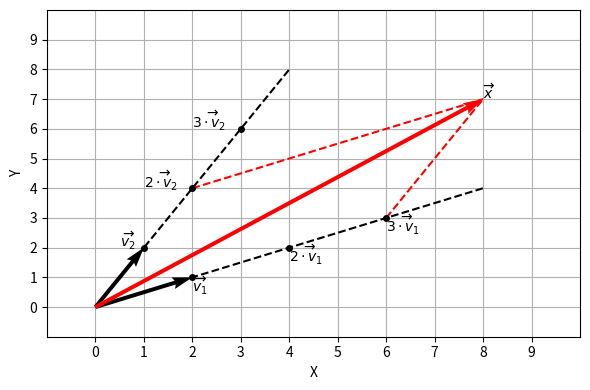

The matplotlib source for this figure:
#!/usr/bin/env python
# coding: utf-8

# In[1]:


from matplotlib import pyplot as plt
plt.rcParams.update({'figure.max_open_warning': False})

# %matplotlib widget

import numpy as np


# <a id='math-lab-linear_transform'></a>
# # Линейные преобразования
# 
# ```{prf:определение}
# :nonumber:
# Пусть имеется множество [векторов](./LAB-1-Vectors.md), для каждого из которых определены операции [сложения и умножения на скаляр](./LAB-2-VectorOperations.html#math-lab-vector_operations), при этом, если результаты данных операций также принадлежат данному множеству, и для каждого элемента этого множества выполняются [аксиомы векторного пространства](https://en.wikipedia.org/wiki/Vector_space), то такое множество называется ***векторным (или линейным) пространством***.
# ```
# 
# ```{prf:определение}
# :nonumber:
# Если в некотором линейном пространстве $V$ каждому вектору $\vec{v}$ по некоторому правилу $T$ поставлен в соответствие вектор $\vec{u}$ этого же пространства, то говорят, что в данном пространстве задана ***функция линейного преобразования*** (*linear transformation*).
# +++
# $$ \vec{u} = T \left(\vec{v} \right). $$
# ```
# 
# При этом, для функции линейного преобразования должны выполняться ***свойства линейности***:
# 
# $$ T\left(a+b\right)=T\left(a\right)+T\left(b\right) ;\\ T\left(\lambda a\right) = \lambda T\left(a\right). $$
# 
# Рассмотрим пример. Пусть функция преобразования определена так, что:
# 
# $$ T\left( \begin{bmatrix} x_1 \\ x_2 \end{bmatrix} \right) = \begin{bmatrix} x_1 + x_2 \\ 3x_1 \end{bmatrix}. $$
# 
# Рассмотрим два вектора $\vec{a}=\begin{bmatrix} a_1 \\ a_2 \end{bmatrix}$ и $\vec{b}=\begin{bmatrix} b_1 \\ b_2 \end{bmatrix}.$ Их сумма:
# 
# $$ \vec{a} + \vec{b} = \begin{bmatrix} a_1 + b_1 \\ a_2 + b_2 \end{bmatrix}. $$
# 
# Тогда:
# 
# $$ T\left(\vec{a} + \vec{b}\right)=T\left( \begin{bmatrix} a_1 + b_1 \\ a_2 + b_2 \end{bmatrix} \right) = \begin{bmatrix} a_1 + b_1 + a_2 + b_2 \\ 3a_1 + 3b_2 \end{bmatrix}.$$
# 
# Линейное преобразование вектора $\vec{a}$:
# 
# $$ T \left(\vec{a} \right)=T\left( \begin{bmatrix} a_1 \\ a_2 \end{bmatrix} \right) = \begin{bmatrix} a_1 + a_2 \\ 3a_1 \end{bmatrix}. $$
# 
# Линейное преобразование вектора $\vec{b}$:
# 
# $$ T\left(\vec{b}\right)=T\left( \begin{bmatrix} b_1 \\ b_2 \end{bmatrix} \right) = \begin{bmatrix} b_1 + b_2 \\ 3b_1 \end{bmatrix}. \\ T(\vec{a}) + T(\vec{b}) = \begin{bmatrix} a_1 + a_2 \\ 3a_1 \end{bmatrix} + \begin{bmatrix} b_1 + b_2 \\ 3b_1 \end{bmatrix} = \begin{bmatrix} a_1 + a_2 + b_1 + b_2 \\ 3a_1 + 3b_1 \end{bmatrix}. $$
# 
# Из этого следует, что
# 
# $$ T \left(\vec{a} + \vec{b} \right)=T \left(\vec{a} \right) + T \left(\vec{b} \right). $$
# 
# Докажем для данного примера и второе свойство линейности:
# 
# $$ T \left(\lambda \vec{a} \right) = T \left(\lambda \begin{bmatrix} a_1 \\ a_2 \end{bmatrix}\right) = T \left(\begin{bmatrix} \lambda a_1 \\ \lambda a_2 \end{bmatrix}\right) = \begin{bmatrix} \lambda a_1 + \lambda a_2 \\ 3 \lambda a_1 \end{bmatrix} \\ \lambda T(\vec{a}) = \lambda T \left(\begin{bmatrix} a_1 \\ a_2 \end{bmatrix}\right) = \lambda \begin{bmatrix} a_1 + a_2 \\ 3a_1 \end{bmatrix} = \begin{bmatrix} \lambda a_1 + \lambda a_2 \\ 3 \lambda a_1 \end{bmatrix}. $$
# 
# Из этого следует, что
# 
# $$ T \left(\lambda \vec{a} \right) = \lambda T \left(\vec{a} \right). $$
# 
# Таким образом, преобразование $T\left( \begin{bmatrix} x_1 \\ x_2 \end{bmatrix} \right) = \begin{bmatrix} x_1 + x_2 \\ 3x_1 \end{bmatrix}$ является линейным.

# Любое линейное преобразование вектора можно представить в виде произведения матрицы на данный вектор. Пусть имеется вектор $\vec{x}$. Данный вектор можно разложить на сумму:
# 
# $$ \vec{x} = \begin{bmatrix} x_1 \\ x_2 \\ x_3 \\ \vdots \\ x_n \end{bmatrix} = x_1 \cdot \begin{bmatrix} 1 \\ 0 \\ 0 \\ \vdots \\ 0 \end{bmatrix} + x_2 \cdot \begin{bmatrix} 0 \\ 1 \\ 0 \\ \vdots \\ 0 \end{bmatrix} + x_3 \cdot \begin{bmatrix} 0 \\ 0 \\ 1 \\ \vdots \\ 0 \end{bmatrix} + \ldots + x_n \cdot \begin{bmatrix} 0 \\ 0 \\ 0 \\ \vdots \\ 1 \end{bmatrix} = x_1 \cdot \vec{e_1} + x_2 \cdot \vec{e_2} + \ldots + x_n \cdot \vec{e_n}, $$
# 
# где $\vec{e_1}$, $\vec{e_2}$, $\ldots$, $\vec{e_n}$ – вертикальные векторы единичной квадратной матрицы $n \times n$ $I_n$:
# 
# $$ I_n=\begin{bmatrix} 1 & 0 & 0 & \ldots & 0 \\ 0 & 1 & 0 & \ldots & 0 \\ 0 & 0 & 1 & \ldots & 0 \\ \vdots & \vdots & \vdots & \ddots & \vdots \\ 0 & 0 & 0 & \ldots & 1 \end{bmatrix}. $$
# 
# Тогда линейное преобразование вектора $\vec{x}$:
# 
# $$ \begin{align}
# T \left( \vec{x} \right)
# &= T \left( x_1 \cdot \vec{e_1} + x_2 \cdot \vec{e_2} + \ldots + x_n \cdot \vec{e_n} \right) \\
# &= T \left( x_1 \cdot \vec{e_1} \right) + T \left( x_2 \cdot \vec{e_2} \right) + \ldots + T \left( x_n \cdot \vec{e_n} \right) \\
# &= x_1 \cdot T \left( \vec{e_1} \right) + x_2 \cdot T \left( \vec{e_2} \right) + \ldots + x_n \cdot T \left( \vec{e_n} \right).
# \end{align}$$
# 
# Здесь последовательно были применены свойства линейности линейных преобразований. Последнее выражение может быть преобразовано следующим образом:
# 
# $$ T \left( \vec{x} \right) = x_1 \cdot T \left( \vec{e_1} \right) + x_2 \cdot T \left( \vec{e_2} \right) + \ldots + x_n \cdot T \left( \vec{e_n} \right) = \begin{bmatrix} T \left( \vec{e_1} \right) & T \left( \vec{e_2} \right) & \ldots & T \left( \vec{e_n} \right) \end{bmatrix} \cdot \begin{bmatrix} x_1 \\ x_2 \\ \vdots \\ x_n \end{bmatrix}. $$
# 
# В свою очередь, $T(\vec{e_n})$ – вектор. Таким образом, линейное преобразование любого вектора может быть представлено в виде произведения матрицы на этот же вектор:
# 
# $$ T(\vec{x})= A \cdot \vec{x}. $$
# 
# Такая матрица $A$ называется матрицей преобразования по отношению к рассматриваемому (*стандартному*) базису.

# Однако один и тот же вектор может быть представлен в различных базисах. Пусть имеется вектор $\vec{x}$, координаты которого выражены через базис $B$. Это может быть записано следующим образом:
# 
# $$ \begin{bmatrix} \vec{x} \end{bmatrix}_B. $$
# 
# Тогда вектор $T(\vec{x})$ также выражается через координаты базиса $B$:
# 
# $$ \begin{bmatrix} T(\vec{x}) \end{bmatrix}_B. $$
# 
# При этом, линейное преобразование $T$ по-прежнему устанавливает связь между этими двумя векторами, поэтому можно записать:
# 
# $$ \begin{bmatrix} T(\vec{x}) \end{bmatrix}_B = D \cdot \begin{bmatrix} \vec{x} \end{bmatrix}_B. $$
# 
# Такая матрица $D$ называется матрицей преобразования по отношению к базису $B$. Известно, что любой базис определяется через $n$ базисных векторов:
# 
# $$ B=\begin{Bmatrix} \vec{v_1}, \vec{v_2}, \ldots, \vec{v_n} \end{Bmatrix}. $$
# 
# При этом, любой вектор [можно представить](./LAB-1-Vectors.md) в виде суммы произведений координат данного вектора и базисных векторов. Если имеется вектор $\begin{bmatrix} \vec{x} \end{bmatrix}_B$, представленный в виде координат $\begin{bmatrix} x_1 \\ x_2 \\ \vdots \\ x_n \end{bmatrix}_B$, отнесенных к базису $B$, то:
# 
# $$ \begin{bmatrix} \vec{x} \end{bmatrix}_B = x_1 \cdot \vec{v_1} + x_2 \cdot \vec{v_2} + \ldots + x_n \cdot \vec{v_n}. $$
# 
# Рассмотрим пример. Пусть базис $B$ задан векторами $\vec{v_1}=\begin{bmatrix} 2 \\ 1 \end{bmatrix}$ и $\vec{v_2}=\begin{bmatrix} 1 \\ 2 \end{bmatrix}$:
# 
# $$ B=\begin{Bmatrix} \vec{v_1}, \vec{v_2}\end{Bmatrix}. $$
# 
# Рассмотрим вектор:
# 
# $$ \vec{x}=3 \cdot \vec{v_1} + 2 \cdot \vec{v_2}=3 \cdot \begin{bmatrix} 2 \\ 1 \end{bmatrix} + 2 \cdot \begin{bmatrix} 1 \\ 2 \end{bmatrix} = \begin{bmatrix} 8 \\ 7 \end{bmatrix}. $$

# In[2]:


fig, ax = plt.subplots(figsize=(6, 4))
fig.canvas.header_visible = False

x0 = y0 = [0, 0, 0]

U = [[2, 1, 8]]
V = [[1, 2, 7]]

ax.plot([0, 8], [0, 4], color='k', ls='--', zorder=1)
ax.plot([1, 2, 3], [2, 4, 6], lw=0, marker='o', color='k', ms=4)
ax.plot([0, 4], [0, 8], color='k', ls='--', zorder=1)
ax.plot([2, 4, 6], [1, 2, 3], lw=0, marker='o', color='k', ms=4)
ax.plot([6, 8], [3, 7], color='r', ls='--', zorder=1)
ax.plot([2, 8], [4, 7], color='r', ls='--', zorder=1)
ax.quiver(x0, y0, U, V, scale=1, angles='xy', scale_units='xy', color=['k', 'k', 'r'], zorder=2)

ax.text(2, 0.5, r'$\overrightarrow{v_1}$')
ax.text(4, 1.5, r'$\overrightarrow{2 \cdot v_1}$')
ax.text(6, 2.5, r'$\overrightarrow{3 \cdot v_1}$')
ax.text(0.5, 2, r'$\overrightarrow{v_2}$')
ax.text(1, 4, r'$\overrightarrow{2 \cdot v_2}$')
ax.text(2, 6, r'$\overrightarrow{3 \cdot v_2}$')
ax.text(8, 7, r'$\overrightarrow{x}$')

ax.set_xlim(-1, 10)
ax.set_ylim(-1, 10)
ax.set_axisbelow(True)
ax.grid()
ax.set_xticks(range(0, 10, 1))
ax.set_yticks(range(0, 10, 1))
ax.set_xlabel('X')
ax.set_ylabel('Y')

fig.tight_layout()


# Тогда вектор $\vec{x}$ относительно базиса $B$:
# 
# $$ \begin{bmatrix} \vec{x} \end{bmatrix}_B = \begin{bmatrix} 3 \\ 2 \end{bmatrix}_B. $$
# 
# Таким образом, вектор $\vec{x}$ в стандартном базисе может быть выражен в виде произведения матрицы (назовем ее $C^{-1}$), составленной из базисных векторов другого базиса $B$, на данный вектор, представленный в базисе $B$:
# 
# $$ \vec{x} = \begin{bmatrix} \vec{v_1} & \vec{v_2} & \ldots & \vec{v_n} \end{bmatrix} \cdot \begin{bmatrix} \vec{x} \end{bmatrix}_B = C^{-1} \cdot \begin{bmatrix} \vec{x} \end{bmatrix}_B. $$

# In[3]:


x_B = np.array([[3], [2]])
C_inv = np.array([[2, 1], [1, 2]])
x = C_inv.dot(x_B)
x


# И, наоборот, если у нас есть координаты вектора $\vec{x}$ в стандтартном базисе, то определить его координаты относительно базиса $B$ можно следующим образом:
# 
# $$ \begin{bmatrix} \vec{x} \end{bmatrix}_B = C \cdot \vec{x}. $$

# In[4]:


np.linalg.inv(C_inv).dot(x)


# Из этого следует, что любой переход от одного базиса к другому можно записать в виде матричного произведения.

# Итак, линейное преобразование $T$ в базисе $B$, устанавливающее связь между вектором $\begin{bmatrix} \vec{x} \end{bmatrix}_B$ и вектором $\begin{bmatrix} T \left( \vec{x} \right) \end{bmatrix}_B$:
# 
# $$ \begin{bmatrix} T \left( \vec{x} \right) \end{bmatrix}_B = D \cdot \begin{bmatrix} \vec{x} \end{bmatrix}_B. $$
# 
# Однако линейное преобразование $T(\vec{x})$ может быть выражено в виде матричного произведения:
# 
# $$ T \left( \vec{x} \right) =A \cdot \vec{x}. $$
# 
# Тогда:
# 
# $$ \begin{bmatrix} T \left( \vec{x} \right) \end{bmatrix}_B = D \cdot \begin{bmatrix} \vec{x} \end{bmatrix}_B = \begin{bmatrix} A \cdot \vec{x} \end{bmatrix}_B. $$
# 
# В свою очередь, переход от базиса $B$ к стандартному может быть записан в виде матричного произведения. Поэтому:
# 
# $$ \begin{bmatrix} A \cdot \vec{x} \end{bmatrix}_B = C \cdot A \cdot \vec{x}. $$
# 
# Подставляя это равенство в выражение выше, получим:
# 
# $$ \begin{bmatrix} T \left( \vec{x} \right) \end{bmatrix}_B = D \cdot \begin{bmatrix} \vec{x} \end{bmatrix}_B = \begin{bmatrix} A \cdot \vec{x} \end{bmatrix}_B = C \cdot A \cdot \vec{x}. $$
# 
# В свою очередь, вектор $\vec{x}$ в базисе $B$ может быть записан следующим образом:
# 
# $$ \vec{x} = C^{-1} \cdot \begin{bmatrix} \vec{x} \end{bmatrix}_B. $$
# 
# Тогда:
# 
# $$ \begin{bmatrix} T \left( \vec{x} \right) \end{bmatrix}_B = D \cdot \begin{bmatrix} \vec{x} \end{bmatrix}_B = \begin{bmatrix} A \cdot \vec{x} \end{bmatrix}_B = C \cdot A \cdot \vec{x} = C \cdot A \cdot C^{-1} \cdot \begin{bmatrix} \vec{x} \end{bmatrix}_B. $$
# 
# Итак, матрица $D$ линейного преобразования $T$ по отношению к базису $B$:
# 
# $$ D = C \cdot A \cdot C^{-1}, $$
# 
# где: $C$ – матрица перехода от стандартного базиса к базису $B$, $A$ – матрица линейного преобразования вектора $\vec{x}$ по отношению к стандартному базису.

# Пусть матрица $C^{-1}$ составлена из координат собственных векторов $\vec{v_1}$, $\vec{v_2}$, $\ldots$ матрицы $A$:
# 
# $$ C^{-1} = \begin{bmatrix} \vert & \vert &  \\ \vec{v_1} & \vec{v_2} & \ldots \\ \vert & \vert &  \end{bmatrix}. $$
# 
# Умножим левую и правую части равенства $D=C \cdot A \cdot C^{-1}$ на единичный вектор $\vec{e_i}$, сонаправленный с собственным вектором $\vec{v_i}$:
# 
# $$ D\cdot \vec{e_i} = C \cdot A \cdot C^{-1} \cdot \vec{e_i}. $$
# 
# Поскольку матрица $D$ задана относительно базиса $B$, определенного собственными векторами матрицы $A$, то результатом произведения матрицы $D$ на единичный вектор $\vec{e_i}$ будет $i$-ый столбец матрицы. Например:

# In[5]:


M = np.array([[2, 3, 1], [4, 5, 2], [8, 1, 3]])
M.dot([[1], [0], [0]])


# Произведение матрицы $C^{-1}$ на единичный вектор $\vec{e_i}$ даст $i$-ый собственный вектор:
# 
# $$ C^{-1} \cdot \vec{e_i} = \vec{v_i}. $$
# 
# Тогда:
# 
# $$ D\cdot \vec{e_i} = C \cdot A \cdot C^{-1} \cdot \vec{e_i} = C \cdot A \cdot \vec{v_i}. $$
# 
# По [определению собственного вектора матрицы](./LAB-7-Eigenvalues-Eigenvectors.html#math-lab-eigen) данное выражение преобразуется в:
# 
# $$ D\cdot \vec{e_i} = C \cdot A \cdot C^{-1} \cdot \vec{e_i} = C \cdot A \cdot \vec{v_i}= C \cdot \lambda_i \cdot \vec{v_i}. $$
# 
# С учетом того, что $\vec{e_i} = C \cdot \vec{v_i}$, получим:
# 
# $$ D\cdot \vec{e_i} = C \cdot A \cdot C^{-1} \cdot \vec{e_i} = C \cdot A \cdot \vec{v_i}= C \cdot \lambda_i \cdot \vec{v_i} = \lambda_i \cdot \vec{e_i}. $$
# 
# Таким образом, вертикальный столбец матрицы $D$ представляет собой произведение единичного вектора на скаляр, следовательно, если в качестве базиса выбрать собственные векторы матрицы $A$, то матрица $D$ будет являться диагонализированной матрицей $A$ относительно базиса $B$.

# Рассмотрим данное свойство на следующем примере:
# 
# $$ A = \begin{bmatrix} -1 & 3 & -1 \\ -3 & 5 & -1 \\ -3 & 3 & 1 \end{bmatrix}. $$

# In[6]:


A = np.array([[-1, 3, -1], [-3, 5, -1], [-3, 3, 1]])
Lambda, C_inv = np.linalg.eig(A)
C_inv


# In[7]:


np.linalg.det(C_inv)


# Определитель матрицы, составленной из координат собственных векторов, не равен нулю, следовательно, собственные векторы матрицы $A$ образуют базис.

# In[8]:


np.linalg.inv(C_inv).dot(A).dot(C_inv)

